pico-8 play session: hold → + tap 🅾, after a click and taps of 🅾, ❎, 🅾+❎, 🅾 in the second before t = 0

[t = 1 s] hold → ~1s, tap 🅾 ~2×
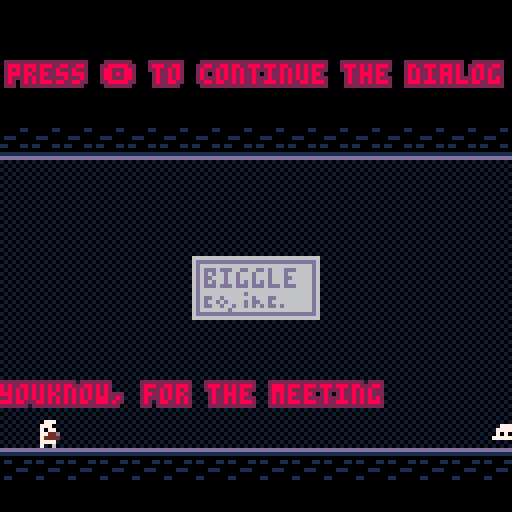
[t = 2 s] hold → ~2s, tap 🅾 ~4×
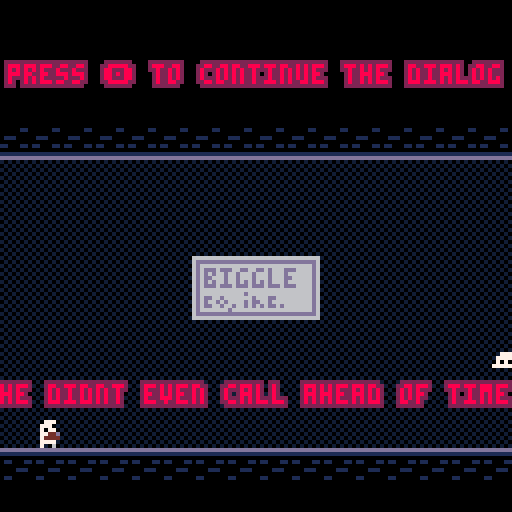
[t = 4 s] hold → ~4s, tap 🅾 ~7×
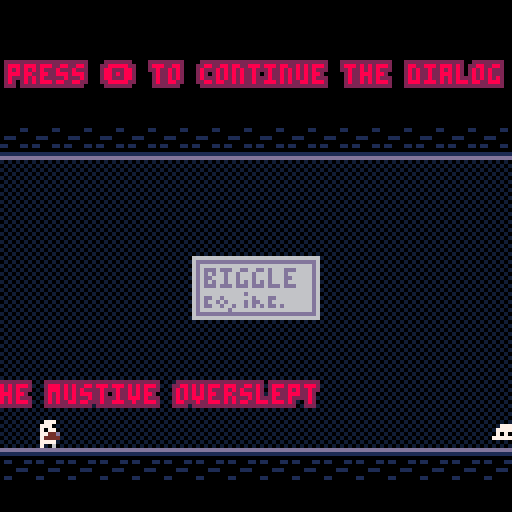
[t = 6 s] hold → ~6s, tap 🅾 ~10×
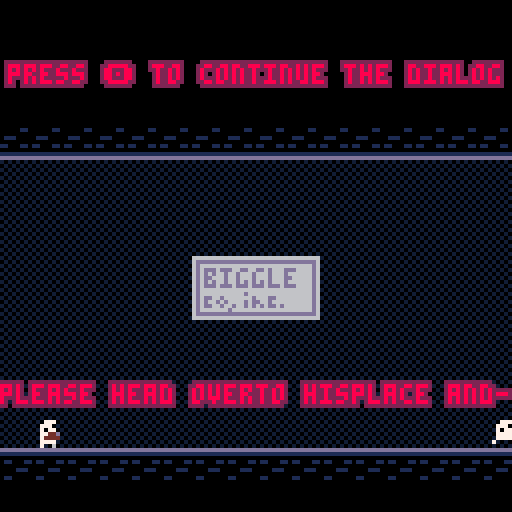
[t = 8 s] hold → ~8s, tap 🅾 ~14×
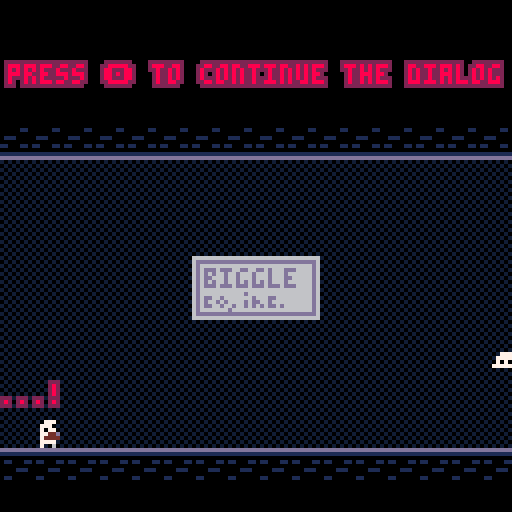

pico-8 cartridge
version 43
__lua__
-- main

--for weitchin between dialog,
--boss, win and other schtuff
state = nil
function change_gamestate(new_state, cond)
	state = new_state
  if state == "boss" then
    boss_init()
  elseif state == "mainmenu" then
		mainmenu_init(cond)
	elseif state == "dialog" then
    dialog_init()
  end
end



function _init()
	poke( 0x5f2e, 1 ) -- enable hidden colors
--green is transperent so black can be used
 palt(11,true)
 palt(0,false)
 
 
 --i need more colors and
 --this aint a colorful game
 --so i just take out the
 --colors i aint gonna use
 pal(10, 129, 1)
 pal(14, 132, 1)
 pal(15,136, 1)
 pal(9,140, 1)
 pal(4,11,1)
 pal(5,10,1)


 change_gamestate("mainmenu", false)

 -- x,y is the top left corner
 -- of the player dude
 
end


--60fps feels better so i use that
function _update60()

 if not stat(57) then
   music(18) -- restart only if finished
 end
 if state == "boss" then
  boss_update()
 elseif state == "mainmenu" then
  mainmenu_update()
 elseif state == "dialog" then
  dialog_update()
 end
end

function _draw()
 cls(1)
 
 if state == "boss" then
  boss_draw()
 elseif state == "mainmenu" then
  mainmenu_draw()
 elseif state == "dialog" then
  dialog_draw()
 end
end
















-->8
-- player

-- how the player feels
walk_speed=1.5
jump_speed=-3.5
gravity=0.3
max_fall_speed=3
drop_frames=1

-- how high you bounce when
-- you hit the boss in the air
pogo_speed=-3

-- where the sprite 22/24 thing
-- is drawn from the player
offsetx=8
offsety=8

flipped=false




--combat varz

incombat = false

swinging = false
airSwinging = false

-- how long the ground sword
--stays out (60fps)
ground_swing_frames=15

-- how many frames at the start
-- and end does the ground swing
-- shows the textured sprite
sword_edge_frames=4

-- how far in front of the player
-- the ground sword is drawn
ground_sword_distance=10

swing_timer=0

-- the 4 corners of the air swing
-- the textured but fo teh sword rotates around to make
--the illuseion that the sword or pin is spinning
air_corners={
 {x=4,y=4,flip_x=false,flip_y=false},
 {x=0,y=4,flip_x=true,flip_y=false},
 {x=0,y=0,flip_x=true,flip_y=true},
 {x=4,y=0,flip_x=false,flip_y=true}
}





--anim


player_animations={
 idle={
  nil,--frames between update frames. nil for 1 frame shtuff
  1
 },
 running={
  5,
  1,2,3,4,5
 },
 jumping={
  nil,
  17
 },
 falling={
  nil,
  18
 },
 spinning={
  5,
  19,20
 },
 death={
  nil,
  21
 }
}

function player_init(sprite_x,sprite_y, isInCombatScenerio_AlsoHowLongCanIMakeThisVariableNameIThinkICanMakeItAsLongAsIWantWahahahaha)
 -- hitbox is 4x5, inside the
 -- 8x8 sprite
 local hitbox_x=sprite_x+2
 local hitbox_y=sprite_y+3

 player=create_body(hitbox_x,hitbox_y,4,5)
 player.spawn_x=hitbox_x
 player.spawn_y=hitbox_y

 -- state only picks the animation
 player.state="idle"
 player.anim_timer=0

 -- start with the sword put away
 swinging=false
 airSwinging=false
 swing_timer=0

 incombat = isInCombatScenerio_AlsoHowLongCanIMakeThisVariableNameIThinkICanMakeItAsLongAsIWantWahahahaha or false
end

function player_update()
 -- left and right
 local move_direction=0
 if btn(⬅️) then
  move_direction=-1
  flipped=true
 end
 if btn(➡️) then
  move_direction=1
  flipped=false
 end
 move_horizontal(player,move_direction*walk_speed)

 -- count down the drop timer
 if player.drop_timer>0 then
  player.drop_timer-=1
 end

 local attack_pressed=false

 if btnp(❎)then 
  if incombat == true then  
  	attack_pressed=true 
  end 
 end


 local jump_pressed=btnp(🅾️)

 local down_held=btn(⬇️)

 if jump_pressed and player.grounded then
  if down_held and standing_on_semisolid(player) then
   -- down + jump = fall through
   player.drop_timer=drop_frames
  else
   player.vy=jump_speed
  end
  player.grounded=false
 end

 -- gravity
 player.vy=min(player.vy+gravity,max_fall_speed)
 move_vertical(player)

 -- attack: sword comes out
 if attack_pressed then
  swinging=true
  if player.grounded then
   -- on the ground: sword stays
   -- out for a short time
   airSwinging=false
   swing_timer=ground_swing_frames
  else
   -- in the air: sword stays out
   -- until we land
   airSwinging=true
  end
 end

 -- put the sword away
 if swinging then
  if airSwinging then
   if player.grounded then
    swinging=false
    airSwinging=false
   end
  else
   swing_timer-=1
   if swing_timer<=0 then
    swinging=false
   end
  end
 end

 -- fell off the screen, respawn
 if player.y>128 then
  player.x=player.spawn_x
  player.y=player.spawn_y
  player.vy=0
 end

 update_player_state(move_direction!=0)
end

-- the state only picks the
-- animation, it never changes
-- how the player moves
function update_player_state(moving)
 local new_state="idle"

 if not player.grounded then
  if airSwinging then
   new_state="spinning"
  elseif player.vy<0 then
   new_state="jumping"
  else
   new_state="falling"
  end
 elseif moving then
  new_state="running"
 end

 if new_state==player.state then
  player.anim_timer+=1
 else
  player.state=new_state
  player.anim_timer=0
 end
end

-- which sprite to draw at hsis frame
function get_player_frame()
 local anim=player_animations[player.state]
 local delay=anim[1]

 -- no delay means only one frame
 if delay==nil then
  return anim[2]
 end

 local frame_count=#anim-1
 local step=flr(player.anim_timer/delay)
 return anim[2+step%frame_count]
end

-- the box the sword hurts stuff
-- with. gives x,y,w,h or nil
-- if the sword aint out
function get_sword_box()
 if not swinging then
  return nil
 end

 -- air sword: the 4 spinny
 -- sprites cover 20x20
 if airSwinging then
  return player.x-offsetx,player.y-offsety,20,20
 end

 -- ground sword: one 16x16
 -- sprite in front of the dude
 local sword_x=player.x-offsetx
 if flipped then
  sword_x-=ground_sword_distance
 else
  sword_x+=ground_sword_distance
 end
 return sword_x,player.y-offsety,16,16
end

function draw_air_sword()
 -- which corner the blade is in.
 -- it moves every time the spin
 -- animation steps to its next frame
 local spin_delay=player_animations.spinning[1]
 local blade_corner=flr(player.anim_timer/spin_delay)%4+1

 for i=1,4 do
  local corner=air_corners[i]

  -- blade corner gets sprite 24,
  -- the other corners get 22
  local sprite_number=22
  if i==blade_corner then
   sprite_number=24
  end

  spr(sprite_number,
   player.x-offsetx+corner.x,
   player.y-offsety+corner.y,
   2,2,
   corner.flip_x,corner.flip_y)
 end
end

function draw_ground_sword()
 -- push the sword away from the
 -- player, in the direction
 -- they are facing
 local sword_x=player.x-offsetx
 if flipped then
  sword_x-=ground_sword_distance
 else
  sword_x+=ground_sword_distance
 end
 local sword_y=player.y-offsety

 -- sprite 35 while the sword is
 -- coming in or going out,
 -- sprite 33 in the middle
 local frames_out=ground_swing_frames-swing_timer
 local sprite_number=33
 if frames_out<=sword_edge_frames or swing_timer<=sword_edge_frames then
  sprite_number=35
 end

 spr(sprite_number,sword_x,sword_y,2,2,flipped)
end

function player_draw()
 

 if swinging then
  if airSwinging then
   draw_air_sword()
  else
   draw_ground_sword()
  end
 end

 --draw the player sprite
 spr(get_player_frame(),player.x-2,player.y-3,1,1,flipped)

end







-->8
-- collision shtuff

-- sprite flags
solid_flag=0
semisolid_flag=1

-- one screen big map
map_tiles=16

-- which 16x16 chunk of the map
-- the collision reads from, in
-- tiles. each state sets this
-- when it starts
room_x=0
room_y=0

--makes a moveable entity thinfg fot he player
function create_body(x,y,width,height)
 local body={}
 body.x=x
 body.y=y
 body.w=width
 body.h=height
 body.vy=0
 body.grounded=false

 -- i already for got what htis does
 body.drop_timer=0
 return body
end

-- find if two boxes overlapping, use for hurtboxes and shii
function boxes_overlap(x1,y1,w1,h1,x2,y2,w2,h2)
 local overlap_x=x1<x2+w2 and x1+w1>x2
 local overlap_y=y1<y2+h2 and y1+h1>y2
 return overlap_x and overlap_y
end

-- is tile soliid

function is_solid_tile(tile_x,tile_y)
 if tile_x<0 or tile_x>=map_tiles then return true end
 if tile_y<0 then return true end
 if tile_y>=map_tiles then return false end

 local sprite_number=mget(tile_x+room_x,tile_y+room_y)
 return fget(sprite_number,solid_flag)
end

-- is tile semisolidd??
function is_semisolid_tile(tile_x,tile_y)
 if tile_x<0 or tile_x>=map_tiles then return false end
 if tile_y<0 or tile_y>=map_tiles then return false end

 local sprite_number=mget(tile_x+room_x,tile_y+room_y)
 local semisolid=fget(sprite_number,semisolid_flag)
 local solid=fget(sprite_number,solid_flag)
 return semisolid and not solid
end

-- si a box in a solid? not semisolid
function touching_solid(x,y,width,height)
 local left_tile=flr(x/8)
 local right_tile=flr((x+width-1)/8)
 local top_tile=flr(y/8)
 local bottom_tile=flr((y+height-1)/8)

 return is_solid_tile(left_tile,top_tile)
 or is_solid_tile(right_tile,top_tile)
 or is_solid_tile(left_tile,bottom_tile)
 or is_solid_tile(right_tile,bottom_tile)
end

-- would the body be inside a
-- solid tile if it moved movex ore movye
function would_collide(body,move_x,move_y)
 return touching_solid(body.x+move_x,body.y+move_y,body.w,body.h)
end

-- is the player standing on a semisolid
function standing_on_semisolid(body)
 local row_below=flr((body.y+body.h)/8)
 local left_tile=flr(body.x/8)
 local right_tile=flr((body.x+body.w-1)/8)

 local on_solid=is_solid_tile(left_tile,row_below)
  or is_solid_tile(right_tile,row_below)
 if on_solid then return false end

 return is_semisolid_tile(left_tile,row_below)
  or is_semisolid_tile(right_tile,row_below)
end

-- would moving down by a little
-- put the body on a semisold?
-- this only happens when its buttt
-- crossess into a new tile row, so
-- you can still jump up through
-- platforms from below.
function will_land_on_semisolid(body,step)
 -- was gonna ignore platforms while dropping but i changed it
 if body.drop_timer>0 then return false end

 local feet_row_now=flr((body.y+body.h-1)/8)
 local feet_row_next=flr((body.y+step+body.h-1)/8)

 -- still in the same row
 if feet_row_next<=feet_row_now then return false end

 local left_tile=flr(body.x/8)
 local right_tile=flr((body.x+body.w-1)/8)
 return is_semisolid_tile(left_tile,feet_row_next)
  or is_semisolid_tile(right_tile,feet_row_next)
end

-- move horizzontallt at most one
-- pixel at a time so we never
-- tp thorugh a wall
function move_horizontal(body,amount)
 local distance_left=abs(amount)
 local direction=sgn(amount)

 while distance_left>0 do
  -- move less than 1 pixel if
  -- there is less than 1 left
  local step=min(1,distance_left)*direction

  if would_collide(body,step,0) then
   return true
  end
  body.x+=step
  distance_left-=1
 end

 return false
end

-- move up or down using body.vy.
-- sets body.grounded when we land
-- on something. returns true if
-- we hit something.
function move_vertical(body)
 local distance_left=abs(body.vy)
 local direction=sgn(body.vy)
 body.grounded=false

 while distance_left>0 do
  local step=min(1,distance_left)*direction

  local hit_solid=would_collide(body,0,step)
  local hit_platform=direction>0 and will_land_on_semisolid(body,step)

  if hit_solid or hit_platform then
   -- moving down means we landed
   if direction>0 then
    body.grounded=true
   end
   body.vy=0
   return true
  end

  body.y+=step
  distance_left-=1
 end

 return false
end

-- pull the body down, using the
-- gravity and max_fall_speed
-- numbers from playerr
function apply_gravity(body)
 body.vy=min(body.vy+gravity,max_fall_speed)
end

-->8
--boss entity
--bbos because im 90% sure
--that boss is used by the
--boss state but i dont want
--to check but i am procrastinationinging
--by writing this patagraph instesad
--and watching youtube


--i aint commenting allese vars bro
animTimerBossThreshold = 60

animTimerBoss = 0
bossSpr = 26

bullet_speed=1.5

bullet_life=100

time_between_attacks=90

warning_frames=40


attack_names={"left","right","top","bottom","aimed"}


aimed_x=80
aimed_y=116
aimed_speed=1.2
aimed_shots=3

aimed_gap=25

aimed_life=120


boss_bullets={}

attack_timer=0
warning_timer=0
next_attack="left"
next_start=0


aimed_left=0
aimed_timer=0

function bboss_init()
 -- clear everything so
 -- a reset starts fresh
 boss_bullets={}
 attack_timer=time_between_attacks
 warning_timer=0
 aimed_left=0
end

function spawn_bullet(x,y,vx,vy,life)
 add(boss_bullets,{
  posx=x,
  posy=y,
  velx=vx,
  vely=vy,
  lifetime=life
 })
end

--move all boolets
function update_bullets()
 for b in all(boss_bullets) do
  b.posx+=b.velx
  b.posy+=b.vely
  b.lifetime-=1
  if b.lifetime<=0 then
   del(boss_bullets,b)
  end
 end
end

function draw_bullets()
 for b in all(boss_bullets) do
  spr(11,b.posx,b.posy)
 end
end

-- ullet hitbox is the 4x4
--in the midkle of the sprite
--true if player touchin any boolet
function player_hit_by_bullet()
 for b in all(boss_bullets) do
  if boxes_overlap(
   player.x,player.y,player.w,player.h,
   b.posx+2,b.posy+2,4,4) then
   return true
  end
 end
 return false
end

-- pick the next attack and
-- start the warning
function pick_attack()
 next_attack=rnd(attack_names)

 --walls go where the player is
 --the covered part is centered
 --on you, so you gotta move
 --side are 6 tal
 --vert are 8 wide
 --mid() keeps it on screen
 if next_attack=="left" or next_attack=="right" then
  next_start=flr((player.y+2-24)/8)-3
  next_start=mid(0,next_start,6)
 elseif next_attack=="top" or next_attack=="bottom" then
  next_start=flr((player.x+2)/8)-4
  next_start=mid(0,next_start,8)
 end

 warning_timer=warning_frames
end

-- warning done, nwo shoot stuff
function fire_attack()
 local a=next_attack

 if a=="aimed" then
  --the shots come out one
  --by one in bboss_update
  aimed_left=aimed_shots
  aimed_timer=0
 elseif a=="left" or a=="right" then
  --6 bullets in a column
  --bos area is y=24 to 120
  for i=0,5 do
   local y=24+(next_start+i)*8
   if a=="left" then
    spawn_bullet(-8,y,bullet_speed,0,bullet_life)
   else
    spawn_bullet(128,y,-bullet_speed,0,bullet_life)
   end
  end
 else
  --8 bullets in a row
  for i=0,7 do
   local x=(next_start+i)*8
   if a=="top" then
    spawn_bullet(x,-8,0,bullet_speed,bullet_life)
   else
    spawn_bullet(x,128,0,-bullet_speed,bullet_life)
   end
  end
 end

 attack_timer=time_between_attacks
end


--shoot towards the player
function shoot_aimed()
 local dx=(player.x+2)-aimed_x
 local dy=(player.y+2)-aimed_y
 local dist=max(sqrt(dx*dx+dy*dy),1)

 --dividing by dist makes the
 --direction 1 long then we
 --times it by the speed
 local vx=dx/dist*aimed_speed
 local vy=dy/dist*aimed_speed

 ---4 because the bullet
 --is 8x8 nd we want its
 --middle on aimed_x,aimed_y
 spawn_bullet(aimed_x-4,aimed_y-4,vx,vy,aimed_life)
end

function bboss_update()
  animTimerBoss += 1
  if animTimerBoss >= animTimerBossThreshold then
    animTimerBoss = 0
    if bossSpr == 26 then
      bossSpr = 90
    else
      bossSpr = 26
    end
  end

  if warning_timer>0 then
   --warning is blinkin
   warning_timer-=1
   if warning_timer==0 then
    fire_attack()
   end
  else
   --resting between attaccks
   attack_timer-=1
   if attack_timer<=0 then
    pick_attack()
   end
  end

  --homing alarm shots
  if aimed_left>0 then
   aimed_timer-=1
   if aimed_timer<=0 then
    shoot_aimed()
    aimed_left-=1
    aimed_timer=aimed_gap
   end
  end

  update_bullets()
end

--blinkin red counter as a 
--warning
function draw_warning()
 if warning_timer<=0 then return end
--onn for 4 frames off for 4
 if warning_timer%8>=4 then return end

 local a=next_attack
 if a=="left" then
  rectfill(0,24+next_start*8,3,24+(next_start+6)*8-1,8)
 elseif a=="right" then
  rectfill(124,24+next_start*8,127,24+(next_start+6)*8-1,8)
 elseif a=="aimed" then
  -- line from the gun to you
  line(aimed_x,aimed_y,player.x+2,player.y+2,8)
 elseif a=="top" then
  rectfill(next_start*8,0,(next_start+8)*8-1,3,8)
 else
  rectfill(next_start*8,124,(next_start+8)*8-1,127,8)
 end
end

function bboss_draw()
	spr(53,94,96,4,3)
 spr(bossSpr, 87, 85, 4, 4)
 draw_warning()
 draw_bullets()
end





-->8
--state dialoug
dialogs = {
  "hey lil' man! how you doing?!",
  "by the way have you seen jim?",
  "he didnt clock in today.",
  "im getting kinda worried.",
  "youknow, for the meeting",
  "where he presents the thing",
  "he didnt even call ahead of time",
  "hmmm...",
  "...",
  "he mustive overslept",
  "heyyy",
  "can you do me a quick favor?",
  "please head overto hisplace and-",
  "wake him up so that we can-",
  "start this veryimportant meeting",
  "...",
  "...!",
  "fine il give you Abonus if you-",
  "do this for me.",
  "ok good",
  "take this pillow and-",
  "smack him with it. ",
  "(use the ❎ button to swing it)",
  "i know hes big so be careful-",
  "not to get hit or you mightget-",
  "seriously hurt!",
  "ok bye!!!!!"
}

current_dialog = 1

function advance_dialog()
  current_dialog +=1
  if current_dialog>#dialogs then
    change_gamestate("boss")
  end
end

function dialog_init()
  -- the dialog room is the chunk
  -- below the boss room
  room_x=0
  room_y=16
  -- start the dialog over so
  -- playing again doesnt crash
  current_dialog=1
  player_init(64,64, false)
  flipped = true
end

function dialog_update()
  if btnp(🅾️)then
    advance_dialog()
  end
  player_update()
end

function dialog_draw()
  map(0,16,0,0,16,16)

  player_draw()

  print("\^o2ff\f8press 🅾️ to continue the dialog", 2, 16, 2)

  print("\^o2ff\f8"..dialogs[current_dialog], 0, 96, 2)
  

end
-->8
--state boss

--how sleepy jim is
boss_start_hp=100

death_frames=15

wipe_speed=12

--so jim aint just dying fro m on hit
--(invinc frames)
boss_hit_cooldown=20

boss_hp=boss_start_hp
boss_hit_timer=0

--what the boss scene is doin
--"play" normal fightin
--"dying" meansd frozen
--"wipe" emans sceen wipinf
boss_mode="play"
death_timer=0
wipe_pos=0

function boss_init()
	--the boss room is the top
	--left chunk of the map
	room_x=0
	room_y=0
	boss_hp=boss_start_hp
	boss_hit_timer=0
	boss_mode="play"
	death_timer=0
	wipe_pos=0
	player_init(16,96, true)
	bboss_init()
end

--jimy hurtbox is
--x=96,y=96 to x=128,y=120
--
function check_sword_hit()
 if boss_hit_timer>0 then
  boss_hit_timer-=1
 end

 local sx,sy,sw,sh=get_sword_box()
 if sx==nil or boss_hit_timer>0 then
  return
 end

 if boxes_overlap(sx,sy,sw,sh,96,96,32,24) then
  boss_hit_timer=boss_hit_cooldown

  if player.grounded then
   boss_hp-=8
  else
   -- midair does 1 damage but
   -- you bounce off him (pogo)
   boss_hp-=3
   player.vy=pogo_speed
  end

  if boss_hp<=0 then
   change_gamestate("mainmenu",true)
  end
 end
end

function hurt_player()
 boss_mode="dying"
 death_timer=death_frames
 player.state="death"
 player.anim_timer=0
 swinging=false
 airSwinging=false
end

function boss_update()
 if boss_mode=="play" then
  player_update()
  bboss_update()

  check_sword_hit()
  --jim might have just lost
  --o make sure were still
  --in the boss state
  if state!="boss" then
   return
  end

  if player_hit_by_bullet() then
   hurt_player()
  end

 elseif boss_mode=="dying" then
  --everything freezes and the red
  --spritre   guy shows
  death_timer-=1
  if death_timer<=0 then
   boss_mode="wipe"
   wipe_pos=0
  end

 elseif boss_mode=="wipe" then
  wipe_pos+=wipe_speed

--resest the fight
  if wipe_pos>=300 then
   change_gamestate("boss")
  end
 end
end

--do the wipe
function draw_wipe()
 if boss_mode!="wipe" then
  return
 end
 for y=0,127 do
  local x=wipe_pos-y
  if x>=0 then
   rectfill(0,y,x,y,0)
  end
 end
end

function boss_draw()
 map(0,0,0,0,16,16)

 
 bboss_draw()

 print("\^o2ff\f8jimmy's sleepyness: "..boss_hp.."%", 8, 8, 2)

 player_draw()

 draw_wipe()
end

-->8
--state mainmenu

wincol=0

jimpos = 250

function mainmenu_init(won)
  if won then
    wincol = 5
    jimpos = 0
  end
end

textcol = 6
playersprr = 14
jimsbr = 1

mainmenubuttonthreshold = 15
mainmenubuttontimer = 0



function mainmenu_update()
    mainmenubuttontimer += 1

    if mainmenubuttontimer >= mainmenubuttonthreshold then
        mainmenubuttontimer = 0

        if textcol == 7 then
            textcol = 6
            playersprr = 14
        else
            textcol = 7
            playersprr = 15

        end
    end
    if btnp(🅾️) then
      change_gamestate("dialog")
    end
end

function mainmenu_draw()
	cls(0)

	spr(64, 48, 4, 4, 4)
 spr(playersprr,60,60)
 
 print("press 🅾️ to start!!", 32, 88, textcol)
 print("you won!!!!!", 44, 96, wincol)
 print("you got paid $10000000", 22, 104, wincol)
 print("for a reward",44, 112, wincol)
 print("no cap bro trust",36,120, wincol)
 

end
__gfx__
00000000bbbbbbbbbbbbbbbbbbbbbbbbbbbbbbbbbbbbbbbb00000000dddddddddddddddd00000110a0a0a0a0bbbbbbbbbbbbbbbbbbbbbbbbbbbbbbbbbbbbbbbb
00000000bbbbbbbbbbbbbbbbbbb777bbbbb777bbbbbbbbbb000000001111111111111111000000000a07770abb8888bbb00000000000bbbbbbbbbbbbbbbbbbbb
00700700bbb777bbbbb777bbbb7770bbbb7770bbbbb777bb00000000000000000000000001110000a07770a0b877778b000000000000000bbbb888bbbbb888bb
00077000bb7770bbbb7770bbbb7077bbbb7077bbbb7770bb0000000001100011bbbbbbbb000000000a70770ab877778b088800088808880bbb8882bbbb8882bb
00077000bb7077bbbb7077bbbb7777bbbb7777bbbb7077bb0000000000000000bbbbbbbb11000110a077eed0b877778b0808080808080800bb8288bbbb8288bb
00700700bb7777bbbb7777bbbb77776bb77777bbbb7777bb0000000000001110bbbbbbbb000000000a7eeeeab877778b0888000808080800bb8888bbbb8888bb
00000000bb7777bbbb77776bb7bbbbbbbbbbbb6bb77777bb0000000000000000bbbbbbbb11111111a07777a0bb8888bb0008080888088800bb88882bb88888bb
00000000bb7bb6bbbb7bbbbbbbbbbbbbbbbbbbbbbbbbb6bb0000000001100000bbbbbbbbdddddddd0a7a060abbbbbbbb0000000000000000bb8bbbbbbbbbb2bb
a0a0a0a0bbbbbbbbbbbbbbbbbbbbbbbbbbbbbbbbbbbbbbbbbbbbbbbbbbbbbbbbbbbbbbbbbbbbbbbbbbbbbbbbbbbbbbbbbbbbbbbbbbbbbbbbbbbbbbddddbbbbbb
0a0a0a0abbb777bbbbbbbbbbbbbbbbbbbbbbbbbbbbbbbbbbbbbbbbbbbbbbbbbbbbbbbbbbbbbbbbbbbbbbbbbbbbbbbbbbbbbbbbbbbbbbbbbbbbbbdd7777ddbbbb
a0a0a0a0bb7770bbbbb777bbbbb6bbbbbbb7bbbbbbb888bbbbbbbbbbbbbbbbbbbbbbbbbbbbbbbbbbbbbbbbbbbbbbbbbbbbbbbbbbbbbbbbbbbbbbd7d77d7dbbbb
0a0a0a0abb7077bbbb7777bbbb7777bbbb7077bbbb8882bbbbbbbbbbbbbbbbbbbbbbbbbbbbbbbbbbbbbbbbbbbbb777bbbbbbbbbbbbbbbbbbbbbd77d77d77dbbb
a0a0a0a0bb7777bbbb7070bbbb77707bbb77776bbb8288bbbbbbbbbbbbbbbbbbbbbbbbbbbbbbbbbbbbbbbbbbbb70007bbbbbbbbbbbbbbbbbbbbd77777777dbbb
0a0a0a0ab777776bb777776bb70777bbb67777bbbb8888bbbbbbbbbbbbbbbbbbbbbbbbbbbbbbbbbbbbbbbbbbbbb7707bbb777bbbbbbbbbbbbbbd7d7777d7dbbb
a0a0a0a0bbbbbbbbbbbbbbbbbb7777bbbb7707bbbb8888bbbbbbbbbbbbbbb777bbbbbbbbbbbbbd7dbbbbb777bbb707bbb70007bbbbbbbbbbbbbbd6dddd6dbbbb
0a0a0a0abbbbbbbbbbbbbbbbbbbb6bbbbbbb7bbbbb8bb2bbbbbbbbbbbbbbb777bbbbbbbbbbbbb7d7bbbb7000797077bbbb7707bbbbbbbbbbddbbdd7777ddbbdd
00000000bbbbbbbbbbbbbbbbbbbbbbbbbbbbbbbb00000000bbbbbbbbbbbbb777bbbbbbbbbbbbbd7dbbbb97707970007bbb707bbbbbbbbbbbddbbd7dddd7dbbdd
00000000bbbbbbbbbbbbbbbbbbbbbbbbbbbbbbbb00000000bbbbbbbbbbbb777bbbbbbbbbbbbbd7dbbbb99707ccc7779997077bbbbbbbbbbbbbdbd777777dbdbb
00000000bbbbbbbbbbbbbbbbbbbbbbbbbbbbbbbb00000000bbbbbbbbbbbb777bbbbbbbbbbbbb7d7bbb997077cccccccc970007bbbbbbbbbbbbdd77777777ddbb
00000000bb7777bbbbbbbbbbbb7d7dbbbbbbbbbb00000000bbbbbbbbbbb777bbbbbbbbbbbbb7d7bbbb9970007ccccccc9977799bbbbbbbbbbbbd77777777dbbb
00000000b77777777bbbbbbbb7d7d7d7dbbbbbbb00000000bbbbbbbbb77777bbbbbbbbbbbd7d7dbbb999c777cccccc99999999999bbbbbbbbbbd77777777dbbb
00000000bbbb7777777bbbbbbbbb7d7d7d7bbbbb00000000bbbbbb7777777bbbbbbbbbd7d7d7dbbbb99ccccccccc99999bb999999dddddbbbbbd77777777dbbb
00000000bbbbbbbb77777bbbbbbbbbbbd7d7dbbb00000000bbbbbb77777bbbbbbbbbbb7d7d7bbbbb999ccccccc9999999bbbbb99dddddddbbbbd77777777dbbb
00000000bbbbbbbbbb77777bbbbbbbbbbb7d7d7b00000000bbbbbb777bbbbbbbbbbbbbd7dbbbbbbb99cccc999999999dddbbbbbbdd777ddbbbbd77777777dbbb
00000000bbbbbbbbbbbb7777bbbbbbbbbbbbd7d7bbbbbddddddddbbbbbbddddddbbbbbbb000000009999999999977700ddbbbbbbdd777ddbbbbd77777777dbbb
00000000bbbbbbbbbbbb7777bbbbbbbbbbbb7d7dbbbddd666666ddddddd66d666dddbbbb000000009999999777770077ddbbbbbbdd777ddbbbbbd777777dbbbb
00000000bbbbbbbbbb77777bbbbbbbbbbbd7d7dbbbdd66d66666d6666666d666666ddbbb000000009997777777707777ddbbbbbbdddddddbbbbbd777777dbbbb
00000000bbbbbbbb77777bbbbbbbbbbb7d7d7bbbbbd666dd6666dd66666d6666666ddbbb00000000dd77770007777777ddbbbbbbbdddddbbbbbbbd7777dbbbbb
00000000bbbb7777777bbbbbbbbbd7d7d7dbbbbbbbd6666d66666d66666d6666666dddbb00000000dd70007777777777ddbbbbbbbbbbbbbbbbbbbddddddbbbbb
00000000b77777777bbbbbbbbd7d7d7d7bbbbbbbbdd6666dd6666d6666d66666666d6ddb00000000dd77777777777777ddbbbbbbbbbbbbbbbbbbbdbbbbdbbbbb
00000000bb7777bbbbbbbbbbbbd7d7bbbbbbbbbbbd666666d66666d666d66666666d66db00000000dd77777777777777ddbbbbbbbbbbbbbbbbbbbdbbbbdbbbbb
00000000bbbbbbbbbbbbbbbbbbbbbbbbbbbbbbbbbd666666d66666dd66d66666666d66dd00000000ddd777077007707dddbbbbbbbbbbbbbbbbbdddbbbbdddbbb
bbbbbbbbbdddbbbbbbbbbbbbbbbbbbbb00000000bdd66666d666666d66d66666666d666dbbbbbbbbbdd777700770077ddbbbbbbbbbbbbbbbbbbbbbbbbbbbbbbb
dddddddddd7dddddddddddddddddddbb0000000066dd6666d666666d66d66666666d666dbbbbbbbbbddd7777777777dddbbbbbbbbbbbbbbbbbbbbbbbbbbbbbbb
d77d77d77d7dd7777dd7dd7dd7dd7dbb00000000666d6666d666666d66d66666666d666dbbbbbbbbbbddd77777777dddbbbbbbbbbbbbbbbbbbbbbbbbbbbbbbbb
d77dddd77dddd7777dd7dd7dd7dd7dbb00000000666dd6666d66666d66d66666666d66ddbbbbbbbbbbbdddd7777ddddbbbbbbbbbbbbbbbbbbbbbbbbbbbbbbbbb
d77d77d77dbbd77dddd7dd7dd7dd7dbb000000006666dd666d66666d666d6666666d66ddbbbbbbbbbbbbddddddddddbbbbbbbbbbbbbbbbbbbbbbbbbbbbbbbbbb
d77d77d77dbbd77dd7d7777dd7777dbb0000000066666d666d66666d666d6666666d666dbbbbbbbbbbbbbbddddddbbbbbbbbbbbbbbbbbbbbbbbbbbbbbbbbbbbb
d77d77d77dbbd77777d7777ddd77ddbb0000000066666dd66d66666d666d6666666d666dbbbbbbbbbbbbbbbbbbbbbbbbbbbbbbbbbbbbbbbbbbbbbbbbbbbbbbbb
d77d77d77dbbdd7777d7777ddd77dbbb00000000b66666d66d66666d666d6666666d666dbbbbbbbbbbbbbbbbbbbbbbbbbbbbbbbbbbbbbbbbbbbbbbbbbbbbbbbb
ddddddddddbbbddddddddddddd7ddbbb00000000b66666d66d66666d666d6666666d666dbbbbbbbbbbbbbbbbbbbbbbbbbbbbbbbbbbbbbbbbbbbbbbbbbbbbbbbb
bbbbbbbbbbbbbbbbbbbbbbbbbdddbbbb00000000bb6666d66d66666d666d66666666d66dbbbbbbbbbbbbbbbbbbbbbbbbbbbbbbbbbbbbbbbbbbbbbbbbbbbbbbbb
bbbbbbbbbb3333333333333bbbbbbbbb00000000bb6666d6d666666d6666d6666666d66dbbbbbbbbbbbbbbbbbbbbbbbbbbbbbbbbbbbbbbbbbbbbbbbbbbbbbbbb
bbbbbbbbbb3444344334433bbbbbbbbb00000000bbb666d6d666666d6666d6666666d66dbbbbbbbbbbbbbbbbbbbbbbbbbbbbbbbbbbbbbbbbbbbbbbbbbbbbbbbb
bbbbbbbbbb3434343434343bbbbbbbbb00000000bbbbb6d6d66666d66666d66666666d6dbbbbbbbbbbbbbbbbbbbbbbbbbbbbbbbbbbbbbbbbbbbbbbbbbbbbbbbb
bbbbbbbbbb3444343434343bbbbbbbbb00000000bbbbbbd6d66666d66666d66666666d6dbbbbbbbbbbbbbb777999bbbbbbbb777bbbbbbbbbbbbbbbbbbbbbbbbb
bbbbbbbbbb3434343434343bbbbbbbbb00000000bbbbbbdd66666d666666d66666666dddbbbbbbbbbbbbb70007999999bbb70007bbbbbbbbbbbbbbbbbbbbbbbb
bbbbbbbbbb3434343434443bbbbbbbbb00000000bbbbbdddddddddddddddddddddddddddbbbbbbbbbbbb997707ccc77799997707bbbbbbbbbbbbbbbbbbbbbbbb
bbbbbbbbbb3333333333333bbbbbbbbb00000000bbddddddddddddddbbbbdbbbbbbbbbddbbbbbbbbbbb999707ccc70007999707bbbbbbbbbbbbbbbbbbbbbbbbb
bbbbbbbbbbbbbbbbbbbbbbbbbbbbbbbb00000000bbbbbbbbbbbbbbbbbbbbbbbbbbbbbbbbbbbbbbbbbbb997077cccc77079970779bbbbbbbbbbbbbbbbbbbbbbbb
bbbbbb22222b22222bbbbbbbb22bbbbb00000000bbbbbbbbbbbbbbbbbbbbbbbbbbbbbbbbbbbbbbbbbb99970007ccc7079997000799bbbbbbbbbbbbbbbbbbbbbb
bbbbbb28822b288822bb2222222222bb00000000bbbbbbbbbbbbbbbbbbbbbbbbbbbbbbbbbbbbbbbbbb99cc777ccc707799bb777999dddddbbbbbbbbbbbbbbbbb
bbbbbb28882b288822b222228888222200000000bbbbbbbbbbbbbbbbbbbbbbbbbbbbbbbbbbbbbbbbb999ccccccc9700079bbbbb99dddddddbbbbbbbbbbbbbbbb
bbbbbb28882b2222222288888888882200000000bbbbbbbbbbbbbbbbbbbbbbbbbbbbbbbbbbbbbbbbb99cccc999999777dddbbbbbbdd777ddbbbbbbbbbbbbbbbb
bbbbbb28882b2882228888888888888200000000bbbbbbbbbbbbbbbbbbbbbbbbbbbbbbbbbbbbbbbbb9999999999977700ddbbbbbbdd777ddbbbbbbbbbbbbbbbb
bbbbbb2888222882228882888228888200000000bbbbbbbbbbbbbbbbbbbbbbbbbbbbbbbbbbbbbbbbb9999999777770077ddbbbbbbdd777ddbbbbbbbbbbbbbbbb
bbbbbb2888228888228882888222888266666666666666666666666666666666bbbbbbbbbbbbbbbbb9997777777707777ddbbbbbbdddddddbbbbbbbbbbbbbbbb
bbbbbb288222888828882288822288826dddddddddddddddddddddddddddddd6bbbbbbbbbbbbbbbbbdd77770007777777ddbbbbbbbdddddbbbbbbbbbbbbbbbbb
bbbb22288222888228882288822288826d6666666666666666666666666666d6bbbbbbbbbbbbbbbbbdd70007777777777ddbbbbbbbbbbbbbbbbbbbbbbbbbbbbb
bb2228888228888228882288822222226d6ddd6ddd66dd66dd6d666ddd6666d6bbbbbbbbbbbbbbbbbdd77777777777777ddbbbbbbbbbbbbbbbbbbbbbbbbbbbbb
bb288888882888822888222882bbb22b6d6d6d66d66d666d666d666d666666d6bbbbbbbbbbbbbbbbbdd77777700007777ddbbbbbbbbbbbbbbbbbbbbbbbbbbbbb
bb288888822888222222222282bbb2bb6d6dd666d66d666d666d666dd66666d6bbbbbbbbbbbbbbbbbddd777700000077dddbbbbbbbbbbbbbbbbbbbbbbbbbbbbb
bb2222882222822bbbbbbb2222bbbbbb6d6d6d66d66d6d6d6d6d666d666666d6bbbbbbbbbbbbbbbbbbdd777770000777ddbbbbbbbbbbbbbbbbbbbbbbbbbbbbbb
bbb2b222bbb222bbbbbbbbbbbbbbbbbb6d6ddd6ddd6ddd6ddd6ddd6ddd6666d6bbbbbbbbbbbbbbbbbbddd7777777777dddbbbbbbbbbbbbbbbbbbbbbbbbbbbbbb
000000000000000000000000000000006d6666666666666666666666666666d60000000000000000bbbddd77777777dddbbbbbbbbbbbbbbbbbbbbbbbbbbbbbbb
000000000000000000000000000000006d66666666666d6666666666666666d60000000000000000bbbbdddd7777ddddbbbbbbbbbbbbbbbbbbbbbbbbbbbbbbbb
000000000000000000000000000000006d6dd66d6666666d666dd666666666d60000000000000000bbbbbddddddddddbbbbbbbbbbbbbbbbbbbbbbbbbbbbbbbbb
000000000000000000000000000000006d6d66d6d6666d6dd66d6666666666d60000000000000000bbbbbbbddddddbbbbbbbbbbbbbbbbbbbbbbbbbbbbbbbbbbb
000000000000000000000000000000006d6dd66d66d66d6d6d6dd6d6666666d60000000000000000bbbbbbbbbbbbbbbbbbbbbbbbbbbbbbbbbbbbbbbbbbbbbbbb
000000000000000000000000000000006d6666666d66666666666666666666d60000000000000000bbbbbbbbbbbbbbbbbbbbbbbbbbbbbbbbbbbbbbbbbbbbbbbb
000000000000000000000000000000006dddddddddddddddddddddddddddddd60000000000000000bbbbbbbbbbbbbbbbbbbbbbbbbbbbbbbbbbbbbbbbbbbbbbbb
00000000000000000000000000000000666666666666666666666666666666660000000000000000bbbbbbbbbbbbbbbbbbbbbbbbbbbbbbbbbbbbbbbbbbbbbbbb
__gff__
0000000000000001020100000000000000000000000000000000000000000000000000000000000000000000000000000000000000000000000000000000000000000000000000000000000000000000000000000000000000000000000000000000000000000000000000000000000000000000000000000000000000000000
0000000000000000000000000000000000000000000000000000000000000000000000000000000000000000000000000000000000000000000000000000000000000000000000000000000000000000000000000000000000000000000000000000000000000000000000000000000000000000000000000000000000000000
__map__
3939393939393939393939393939393900000000000000000000000000000000000000000000000000000000000000000000000000000000000000000000000000000000000000000000000000000000000000000000000000000000000000000000000000000000000000000000000000000000000000000000000000000000
3939393939393939393939393939393900000000000000000000000000000000000000000000000000000000000000000000000000000000000000000000000000000000000000000000000000000000000000000000000000000000000000000000000000000000000000000000000000000000000000000000000000000000
0909090909090909090909090909090900000000000000000000000000000000000000000000000000000000000000000000000000000000000000000000000000000000000000000000000000000000000000000000000000000000000000000000000000000000000000000000000000000000000000000000000000000000
0000000000000000000000000000000000000000000000000000000000000000000000000000000000000000000000000000000000000000000000000000000000000000000000000000000000000000000000000000000000000000000000000000000000000000000000000000000000000000000000000000000000000000
0000000000000000000000000000000000000000000000000000000000000000000000000000000000000000000000000000000000000000000000000000000000000000000000000000000000000000000000000000000000000000000000000000000000000000000000000000000000000000000000000000000000000000
0000000808080808080800000000000000000000000000000000000000000000000000000000000000000000000000000000000000000000000000000000000000000000000000000000000000000000000000000000000000000000000000000000000000000000000000000000000000000000000000000000000000000000
0000000000000000000000000000000000000000000000000000000000000000000000000000000000000000000000000000000000000000000000000000000000000000000000000000000000000000000000000000000000000000000000000000000000000000000000000000000000000000000000000000000000000000
0008080808080800000000000000000000000000000000000000000000000000000000000000000000000000000000000000000000000000000000000000000000000000000000000000000000000000000000000000000000000000000000000000000000000000000000000000000000000000000000000000000000000000
0000000000000000000000000000000000000000000000000000000000000000000000000000000000000000000000000000000000000000000000000000000000000000000000000000000000000000000000000000000000000000000000000000000000000000000000000000000000000000000000000000000000000000
0000000008080808080800000000000000000000000000000000000000000000000000000000000000000000000000000000000000000000000000000000000000000000000000000000000000000000000000000000000000000000000000000000000000000000000000000000000000000000000000000000000000000000
0000000000000000000000000000000000000000000000000000000000000000000000000000000000000000000000000000000000000000000000000000000000000000000000000000000000000000000000000000000000000000000000000000000000000000000000000000000000000000000000000000000000000000
0008080808080800000000000000000000000000000000000000000000000000000000000000000000000000000000000000000000000000000000000000000000000000000000000000000000000000000000000000000000000000000000000000000000000000000000000000000000000000000000000000000000000000
0000000000000000000000000000000000000000000000000000000000000000000000000000000000000000000000000000000000000000000000000000000000000000000000000000000000000000000000000000000000000000000000000000000000000000000000000000000000000000000000000000000000000000
0000000008080808080800000000000000000000000000000000000000000000000000000000000000000000000000000000000000000000000000000000000000000000000000000000000000000000000000000000000000000000000000000000000000000000000000000000000000000000000000000000000000000000
0000000000000000000c0d000000000000000000000000000000000000000000000000000000000000000000000000000000000000000000000000000000000000000000000000000000000000000000000000000000000000000000000000000000000000000000000000000000000000000000000000000000000000000000
0707070707070707070707070707070700000000000000000000000000000000000000000000000000000000000000000000000000000000000000000000000000000000000000000000000000000000000000000000000000000000000000000000000000000000000000000000000000000000000000000000000000000000
2525252525252525252525252525252500000000000000000000000000000000000000000000000000000000000000000000000000000000000000000000000000000000000000000000000000000000000000000000000000000000000000000000000000000000000000000000000000000000000000000000000000000000
2525252525252525252525252525252500000000000000000000000000000000000000000000000000000000000000000000000000000000000000000000000000000000000000000000000000000000000000000000000000000000000000000000000000000000000000000000000000000000000000000000000000000000
2525252525252525252525252525252500000000000000000000000000000000000000000000000000000000000000000000000000000000000000000000000000000000000000000000000000000000000000000000000000000000000000000000000000000000000000000000000000000000000000000000000000000000
2525252525252525252525252525252500000000000000000000000000000000000000000000000000000000000000000000000000000000000000000000000000000000000000000000000000000000000000000000000000000000000000000000000000000000000000000000000000000000000000000000000000000000
0909090909090909090909090909090900000000000000000000000000000000000000000000000000000000000000000000000000000000000000000000000000000000000000000000000000000000000000000000000000000000000000000000000000000000000000000000000000000000000000000000000000000000
1010101010101010101010101010101000000000000000000000000000000000000000000000000000000000000000000000000000000000000000000000000000000000000000000000000000000000000000000000000000000000000000000000000000000000000000000000000000000000000000000000000000000000
1010101010101010101010101010101000000000000000000000000000000000000000000000000000000000000000000000000000000000000000000000000000000000000000000000000000000000000000000000000000000000000000000000000000000000000000000000000000000000000000000000000000000000
1010101010101010101010101010101000000000000000000000000000000000000000000000000000000000000000000000000000000000000000000000000000000000000000000000000000000000000000000000000000000000000000000000000000000000000000000000000000000000000000000000000000000000
1010101010107475767710101010101000000000000000000000000000000000000000000000000000000000000000000000000000000000000000000000000000000000000000000000000000000000000000000000000000000000000000000000000000000000000000000000000000000000000000000000000000000000
1010101010108485868710101010101000000000000000000000000000000000000000000000000000000000000000000000000000000000000000000000000000000000000000000000000000000000000000000000000000000000000000000000000000000000000000000000000000000000000000000000000000000000
1010101010101010101010101010101000000000000000000000000000000000000000000000000000000000000000000000000000000000000000000000000000000000000000000000000000000000000000000000000000000000000000000000000000000000000000000000000000000000000000000000000000000000
1010101010101010101010101010101000000000000000000000000000000000000000000000000000000000000000000000000000000000000000000000000000000000000000000000000000000000000000000000000000000000000000000000000000000000000000000000000000000000000000000000000000000000
1010101010101010101010101010101000000000000000000000000000000000000000000000000000000000000000000000000000000000000000000000000000000000000000000000000000000000000000000000000000000000000000000000000000000000000000000000000000000000000000000000000000000000
100a101010101010101010101010101000000000000000000000000000000000000000000000000000000000000000000000000000000000000000000000000000000000000000000000000000000000000000000000000000000000000000000000000000000000000000000000000000000000000000000000000000000000
0707070707070707070707070707070700000000000000000000000000000000000000000000000000000000000000000000000000000000000000000000000000000000000000000000000000000000000000000000000000000000000000000000000000000000000000000000000000000000000000000000000000000000
0606060606060606060606060606060600000000000000000000000000000000000000000000000000000000000000000000000000000000000000000000000000000000000000000000000000000000000000000000000000000000000000000000000000000000000000000000000000000000000000000000000000000000
